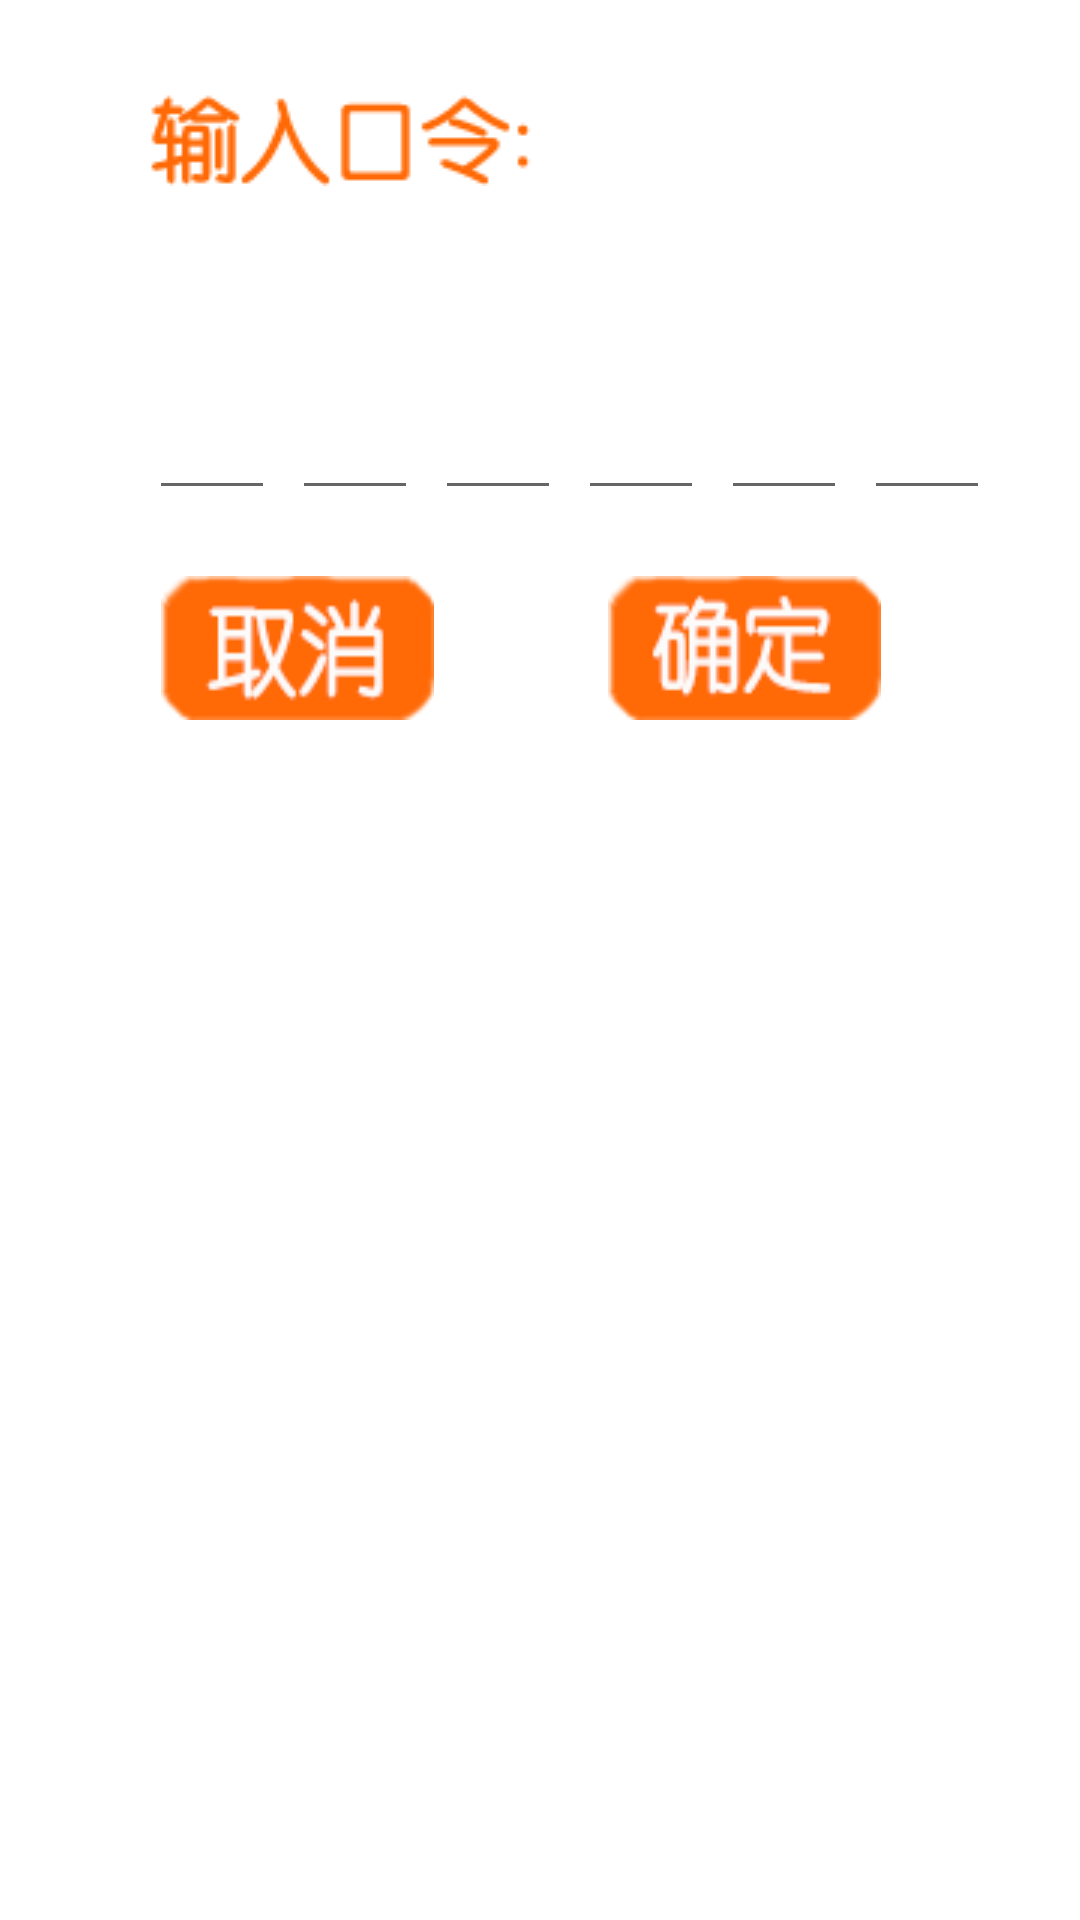

Write the Android layout XML for this screen, with the resource values it uses.
<!-- AndroidManifest.xml: application theme AppTheme -->
<!-- res/layout/dialog_customize_reg.xml -->
<LinearLayout xmlns:android="http://schemas.android.com/apk/res/android"
    android:orientation="vertical"
    android:layout_width="wrap_content"
    android:layout_gravity="center"
    android:background="@android:color/white"

    android:layout_height="wrap_content">
    <LinearLayout
        android:orientation="vertical"
        android:layout_width="wrap_content"
        android:layout_gravity="center"
        android:background="@android:color/white"
        android:layout_height="wrap_content">
        <TextView
            android:layout_width="wrap_content"
            android:layout_height="wrap_content"
            android:layout_marginLeft="20dp"
            android:layout_marginTop="30dp"
            android:background="@drawable/inputtokenonly"
            />
        <RelativeLayout
            android:layout_width="wrap_content"
            android:layout_height="wrap_content"
            android:layout_marginLeft="20dp"
            android:layout_marginTop="38dp"

            >
            <EditText
                android:id="@+id/token_edit_1"
                android:layout_width="42dp"
                android:layout_height="60dp"
                android:textSize="35sp"
                android:layout_marginTop="10dp"
                android:gravity="bottom"
                android:singleLine="true"
                android:inputType="number"
                android:maxLength="1"/>
            <TextView
                android:id="@+id/dot_1"
                android:layout_toRightOf="@id/token_edit_1"
                android:layout_width="wrap_content"
                android:layout_height="wrap_content"
                android:text="."
                android:layout_marginTop="10dp"
                android:textSize="20sp"
                android:textStyle="bold"
                android:textColor="@android:color/transparent"
                android:singleLine="true"
                android:layout_alignBottom="@id/token_edit_1"
                />
            <EditText
                android:id="@+id/token_edit_2"
                android:layout_toRightOf="@id/dot_1"
                android:layout_width="42dp"
                android:textSize="35sp"
                android:layout_height="60dp"
                android:layout_marginTop="10dp"
                android:gravity="bottom"
                android:singleLine="true"
                android:inputType="number"
                android:maxLength="1"/>
            <TextView
                android:id="@+id/dot_2"
                android:layout_toRightOf="@id/token_edit_2"
                android:layout_width="wrap_content"
                android:layout_height="wrap_content"
                android:text="."
                android:textColor="@android:color/transparent"
                android:textSize="20sp"
                android:layout_marginTop="10dp"
                android:textStyle="bold"
                android:singleLine="true"
                android:layout_alignBottom="@id/token_edit_2"
                />
            <EditText
                android:id="@+id/token_edit_3"
                android:layout_toRightOf="@id/dot_2"
                android:layout_width="42dp"
                android:layout_height="60dp"
                android:layout_marginTop="10dp"
                android:textSize="35sp"

                android:gravity="bottom"
                android:singleLine="true"
                android:inputType="number"
                android:maxLength="1"/>
            <TextView
                android:id="@+id/dot_3"
                android:layout_toRightOf="@id/token_edit_3"
                android:layout_width="wrap_content"
                android:layout_height="wrap_content"
                android:text="."
                android:textColor="@android:color/transparent"
                android:layout_marginTop="10dp"
                android:textSize="20sp"
                android:textStyle="bold"
                android:singleLine="true"
                android:layout_alignBottom="@id/token_edit_3"
                />
            <EditText
                android:id="@+id/token_edit_4"
                android:layout_toRightOf="@id/dot_3"
                android:layout_width="42dp"
                android:textSize="35sp"
                android:layout_height="60dp"
                android:layout_marginTop="10dp"
                android:gravity="bottom"
                android:singleLine="true"
                android:inputType="number"
                android:maxLength="1"/>
            <TextView
                android:id="@+id/dot_4"
                android:layout_toRightOf="@id/token_edit_4"
                android:layout_width="wrap_content"
                android:layout_height="wrap_content"
                android:text="."
                android:layout_marginTop="10dp"
                android:textColor="@android:color/transparent"
                android:textSize="20sp"
                android:textStyle="bold"
                android:singleLine="true"
                android:layout_alignBottom="@id/token_edit_4"
                />
            <EditText
                android:id="@+id/token_edit_5"
                android:layout_toRightOf="@id/dot_4"
                android:layout_width="42dp"
                android:textSize="35sp"
                android:layout_height="60dp"
                android:layout_marginTop="10dp"
                android:gravity="bottom"
                android:singleLine="true"
                android:inputType="number"
                android:maxLength="1"/>
            <TextView
                android:id="@+id/dot_5"
                android:layout_toRightOf="@id/token_edit_5"
                android:layout_width="wrap_content"
                android:layout_height="wrap_content"
                android:text="."
                android:textColor="@android:color/transparent"
                android:layout_marginTop="10dp"
                android:textSize="20sp"
                android:textStyle="bold"
                android:singleLine="true"
                android:layout_alignBottom="@id/token_edit_5"
                />
            <EditText
                android:id="@+id/token_edit_6"
                android:layout_toRightOf="@id/dot_5"
                android:layout_width="42dp"
                android:textSize="35sp"
                android:layout_height="60dp"
                android:layout_marginTop="10dp"
                android:gravity="bottom"
                android:singleLine="true"
                android:inputType="number"
                android:maxLength="1"/>
        </RelativeLayout>

        <TableLayout
            android:layout_width="match_parent"
            android:layout_marginTop="22dip"
            android:layout_height="wrap_content"
            android:layout_gravity="center_horizontal"
            >
            <TableRow >
                <Button
                    android:id="@+id/btn_cancelreg"
                    android:layout_marginLeft="24dip"
                    android:layout_width="wrap_content"
                    android:layout_height="wrap_content"
                    android:background="@drawable/btncancel"

                    />
                <Button
                    android:id="@+id/btn_confirmreg"
                    android:layout_width="wrap_content"
                    android:layout_marginLeft="58dip"
                    android:layout_height="wrap_content"
                    android:background="@drawable/btnconfirm"

                    />
            </TableRow>

        </TableLayout>
        <TextView
            android:layout_width="match_parent"
            android:layout_height="20dp"

            />
    </LinearLayout>

</LinearLayout>
<!-- resources referenced by this layout -->
<resources>
  <!-- drawable btncancel: png bitmap (drawable, 3155 bytes) -->
  <!-- drawable btnconfirm: png bitmap (drawable, 2995 bytes) -->
  <!-- drawable inputtokenonly: png bitmap (drawable, 3107 bytes) -->
  <style name="AppTheme" parent="Theme.AppCompat.Light.NoActionBar">
          <item name="colorAccent">@android:color/holo_orange_dark</item>
          
          <item name="colorPrimary">@color/colorPrimary</item>
          <item name="colorPrimaryDark">@color/colorPrimaryDark</item>
          
          <item name="android:popupMenuStyle">@style/PopupMenu</item>
      </style>
  <style name="PopupMenu" parent="@android:style/Widget.PopupMenu">
          <item name="android:popupBackground">@android:color/white</item>
          <item name="android:textColor">@android:color/holo_orange_dark</item>
      </style>
  <!-- not gathered from this repository: default colours our renderer supplied (Android Studio template values) -->
  <color name="colorPrimary">#FF6200EE</color>
  <color name="colorPrimaryDark">#FF3700B3</color>
</resources>
